Dataset: data (GitHub, Niletynines/AI_ImageClassification_CNN_Parrot_Conure). Classes: black capped conure, blue cinnamon green cheek conure, blue normal green cheek conure, blue pineapple green cheek conure, blue yellow sided greencheek, cinnamon green cheek conure, crimson bellied conure, normal green cheek conure, pineapple green cheek conure, sun conure, yellow sided green cheek conure.

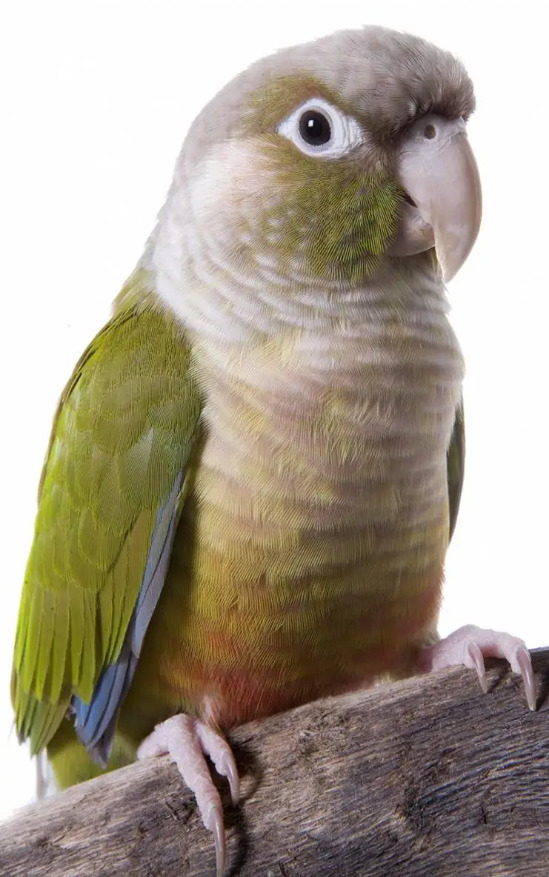
Label: cinnamon green cheek conure

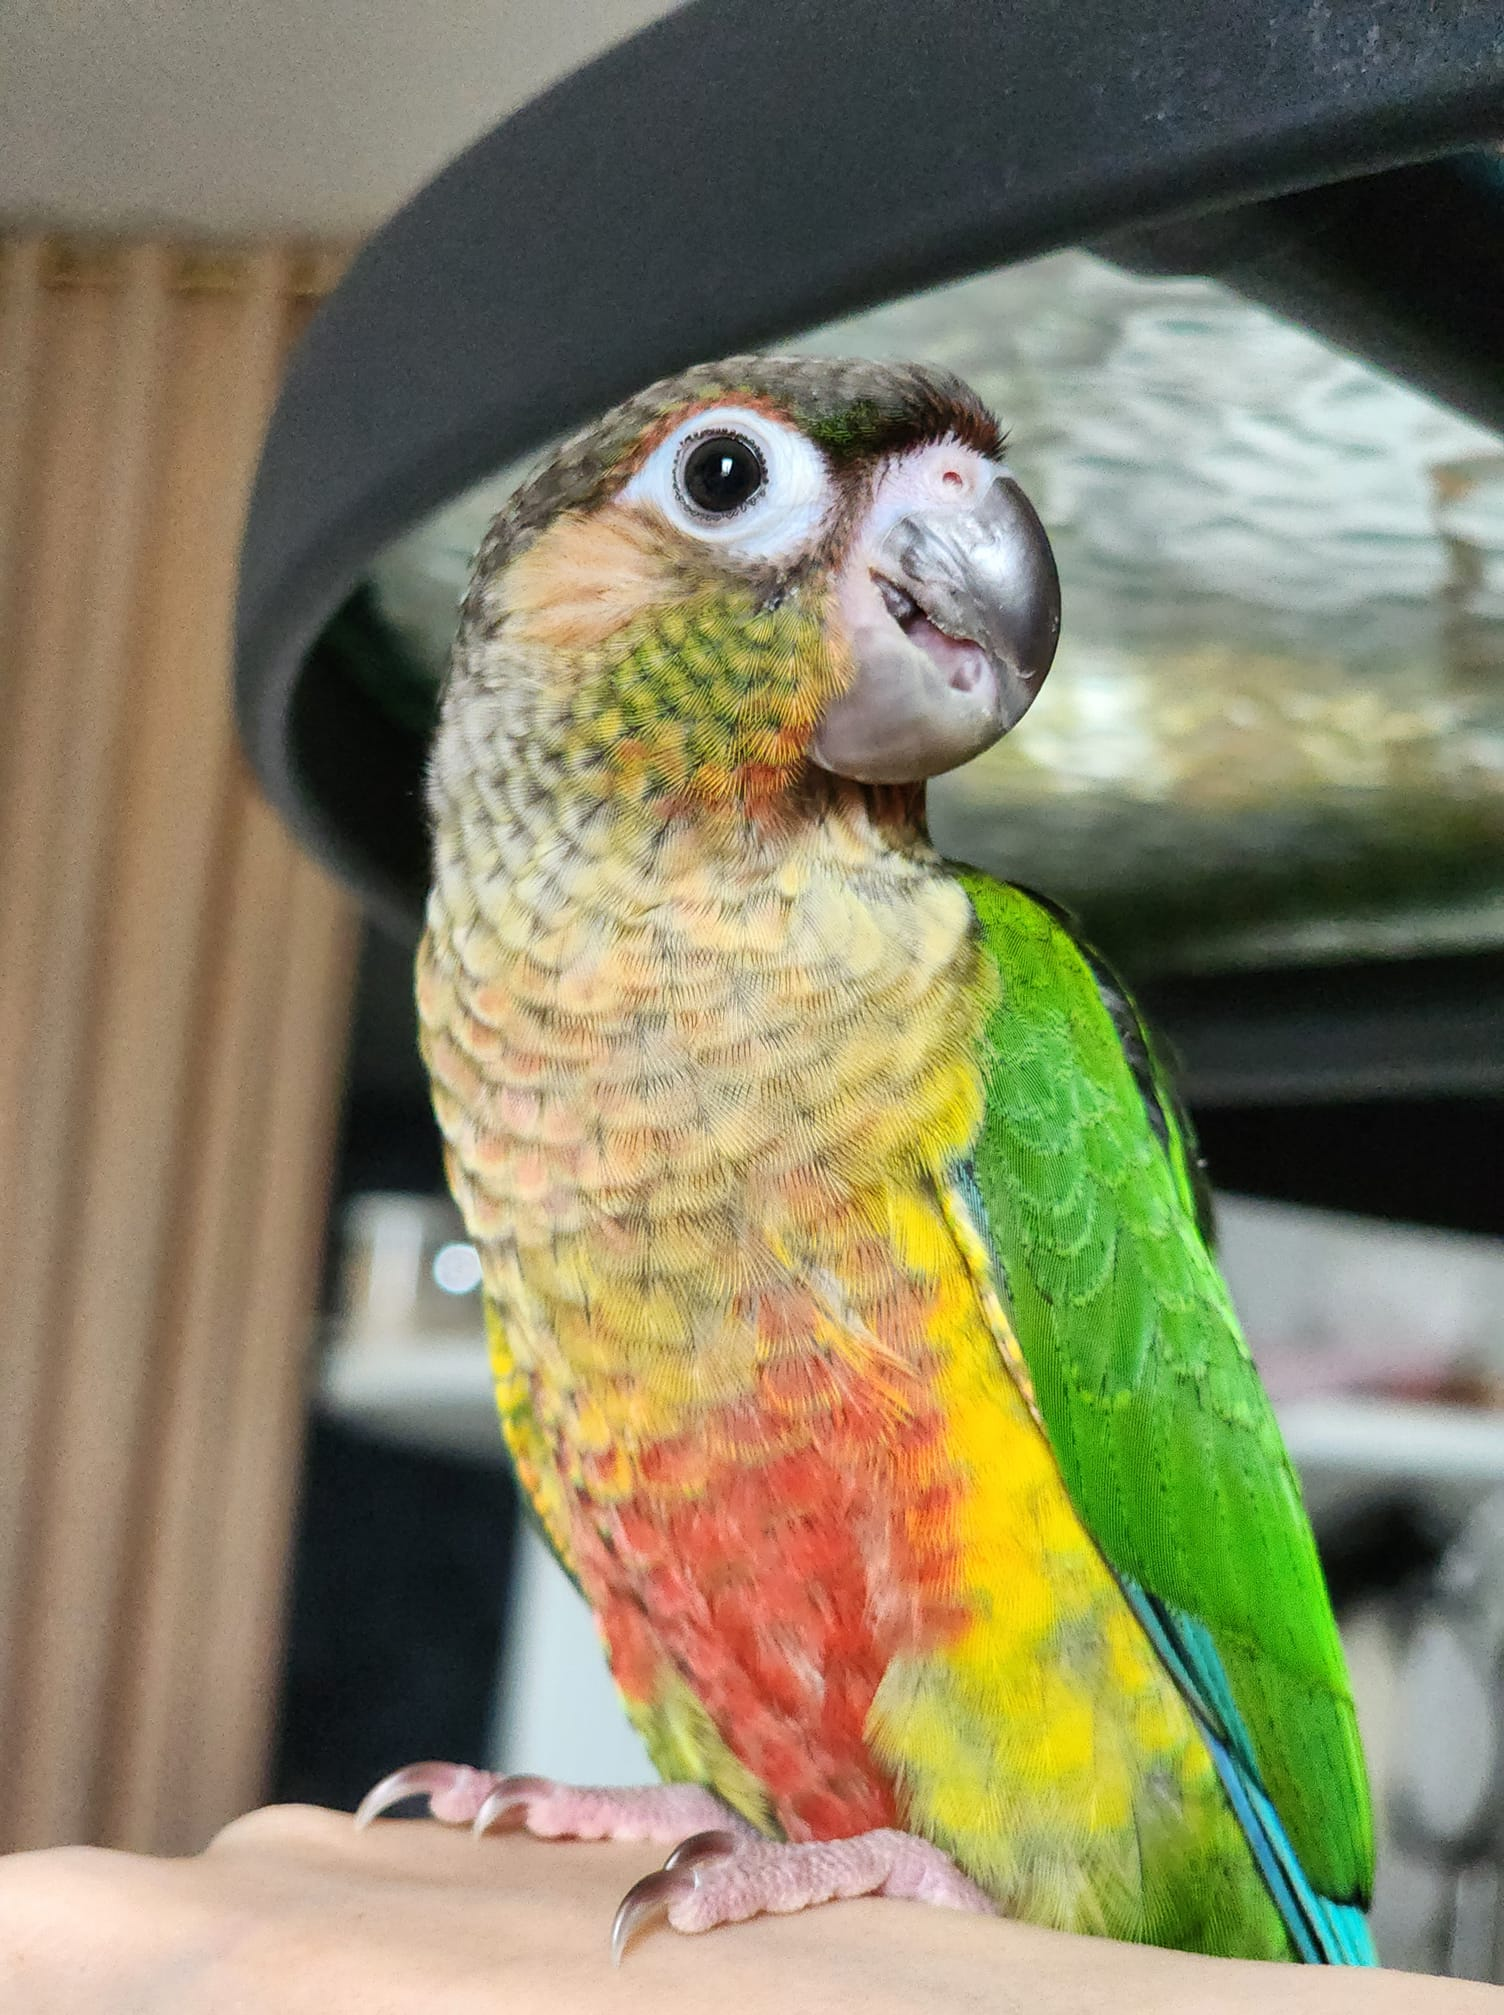
Label: yellow sided green cheek conure

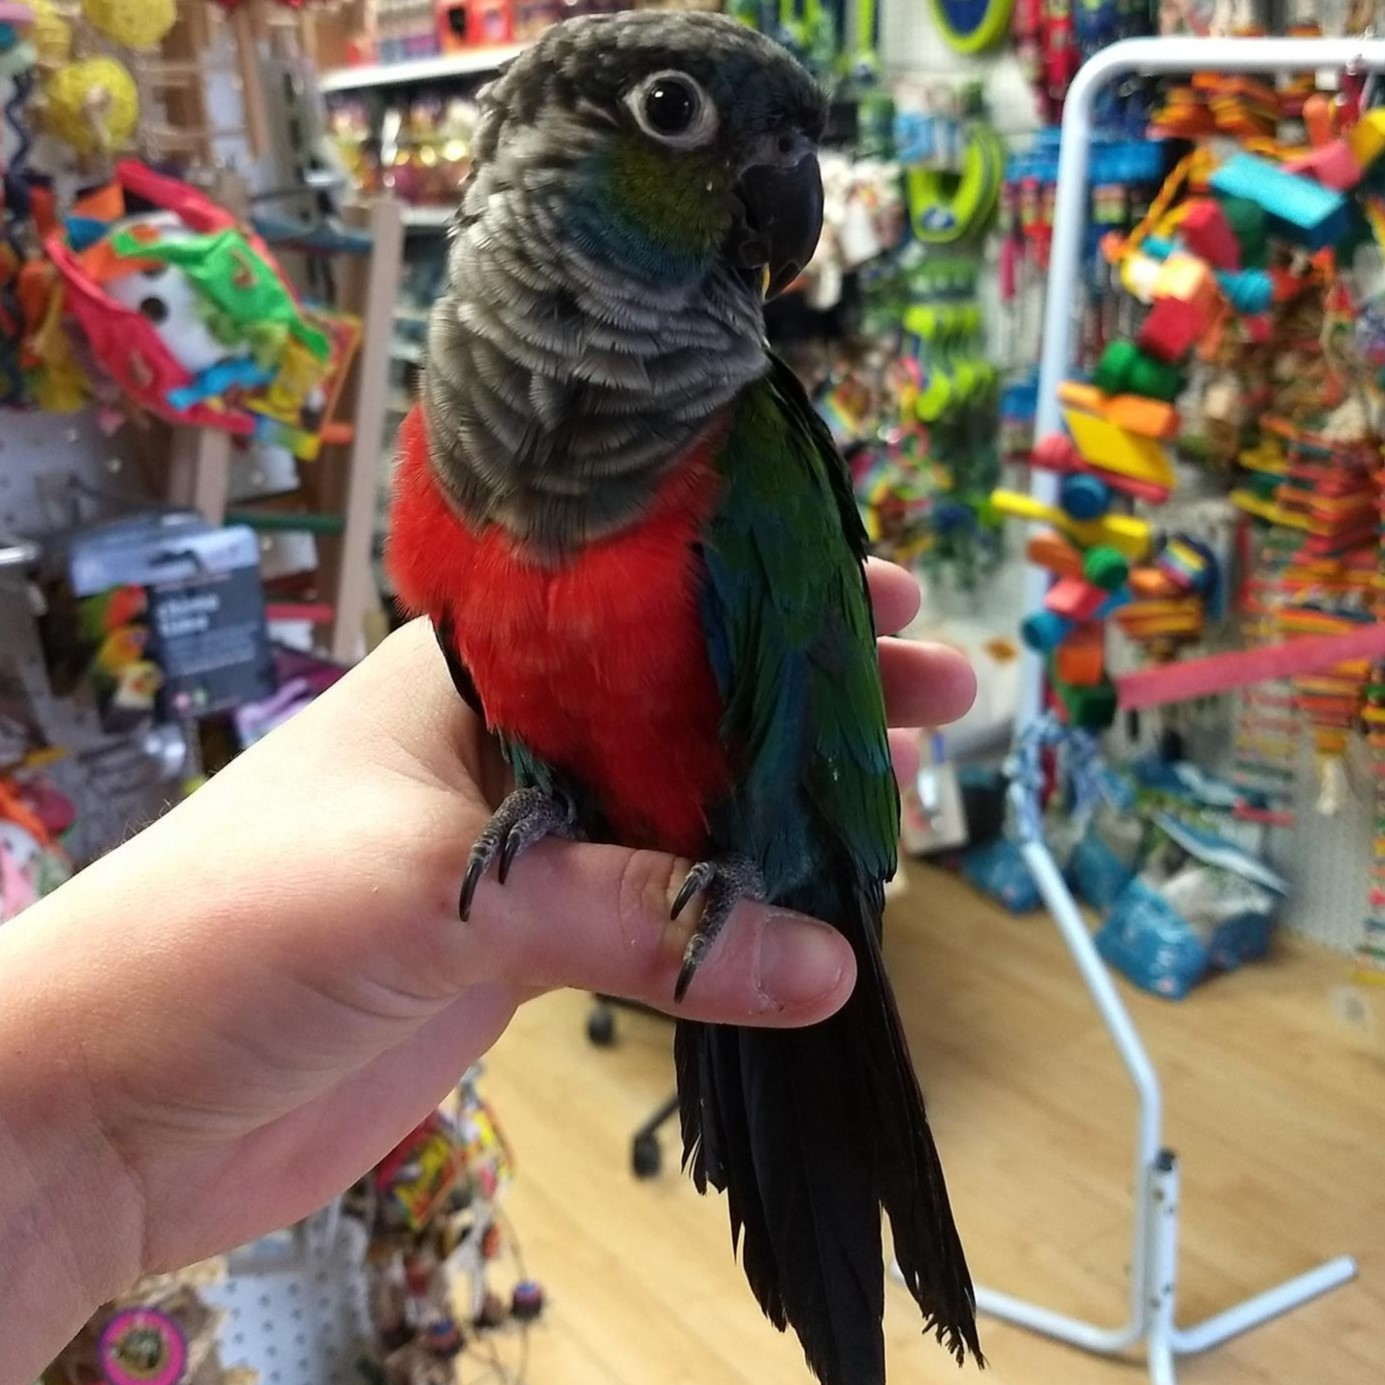
Label: crimson bellied conure

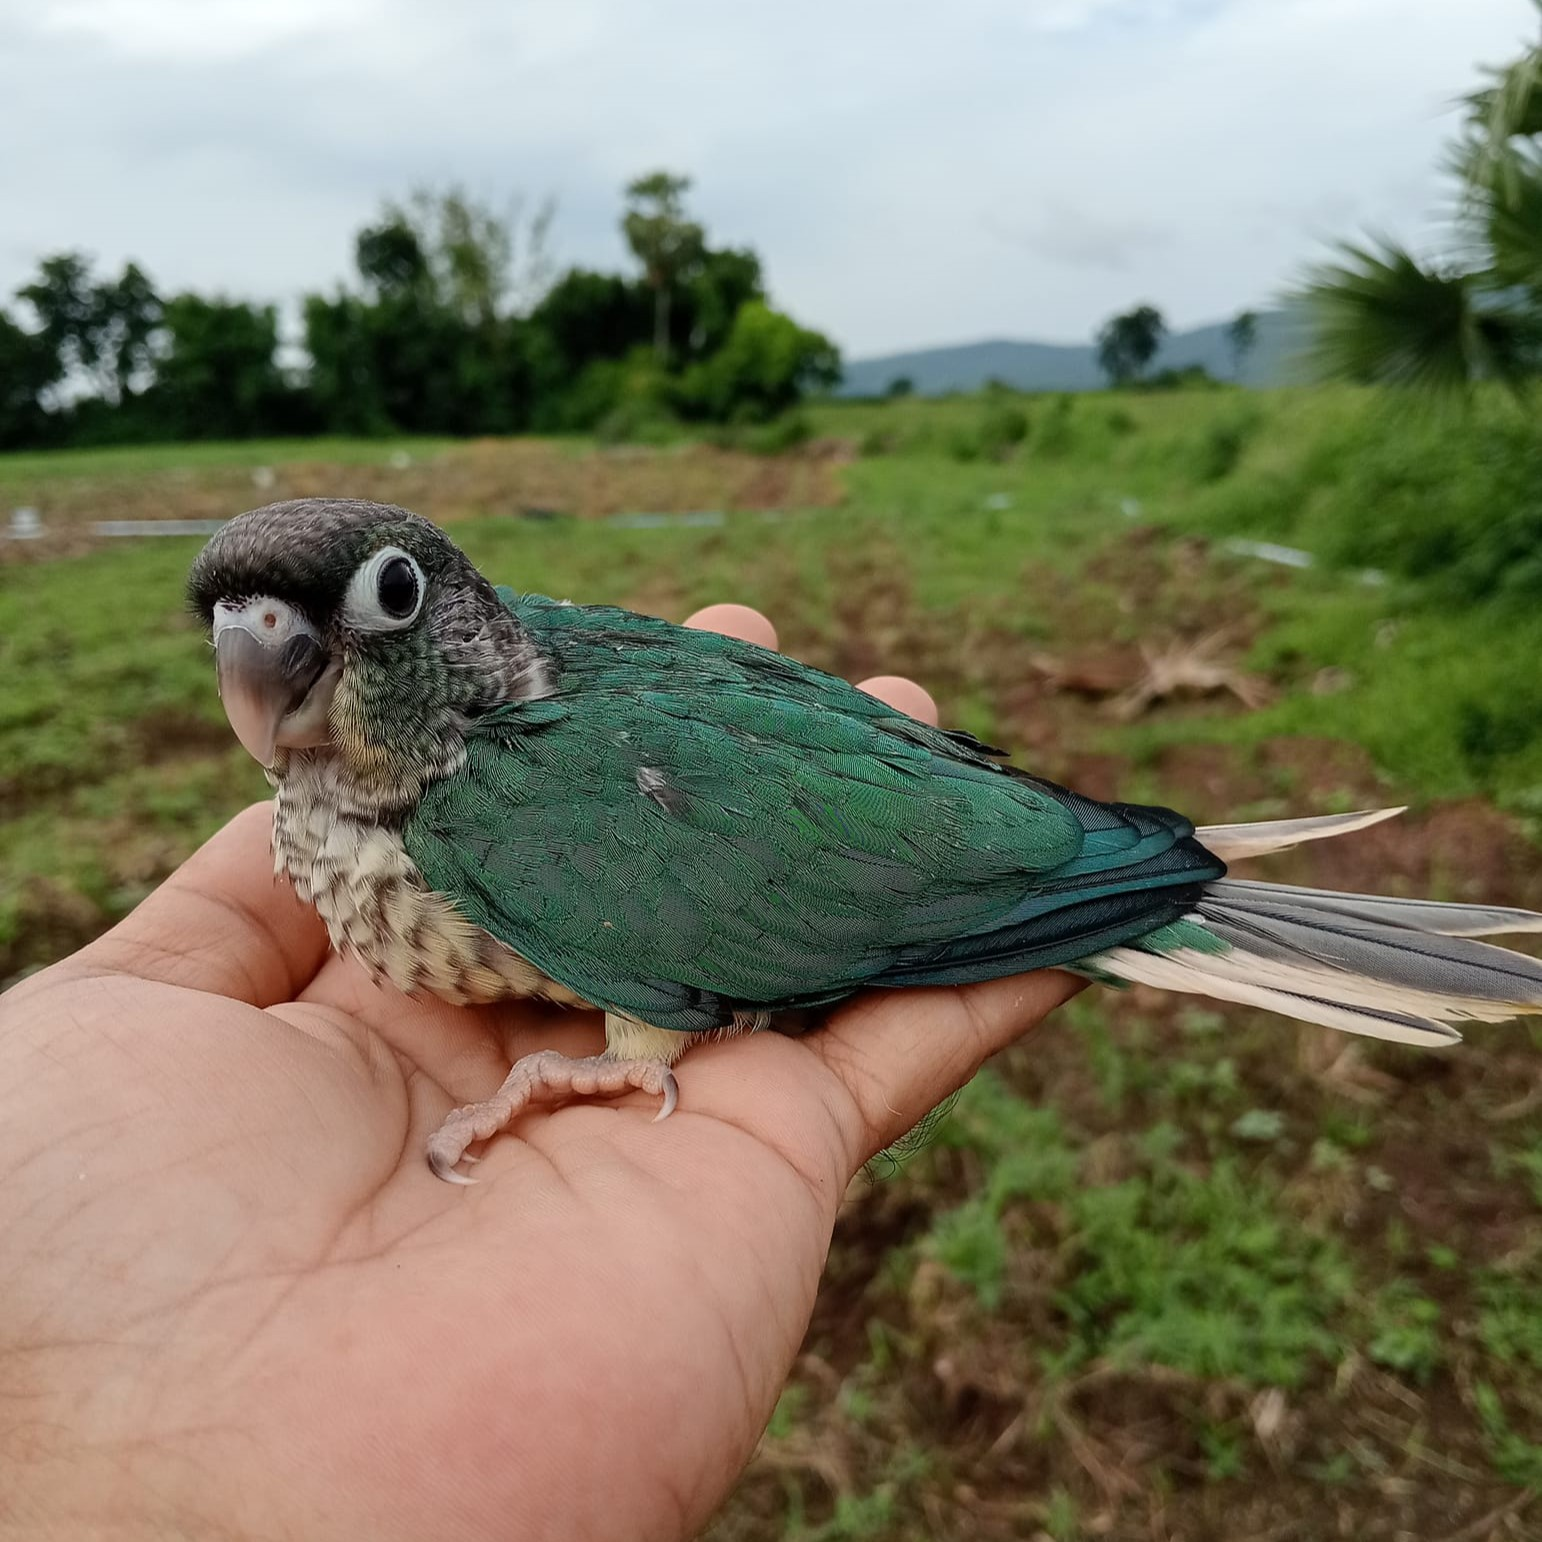
Label: blue yellow sided greencheek

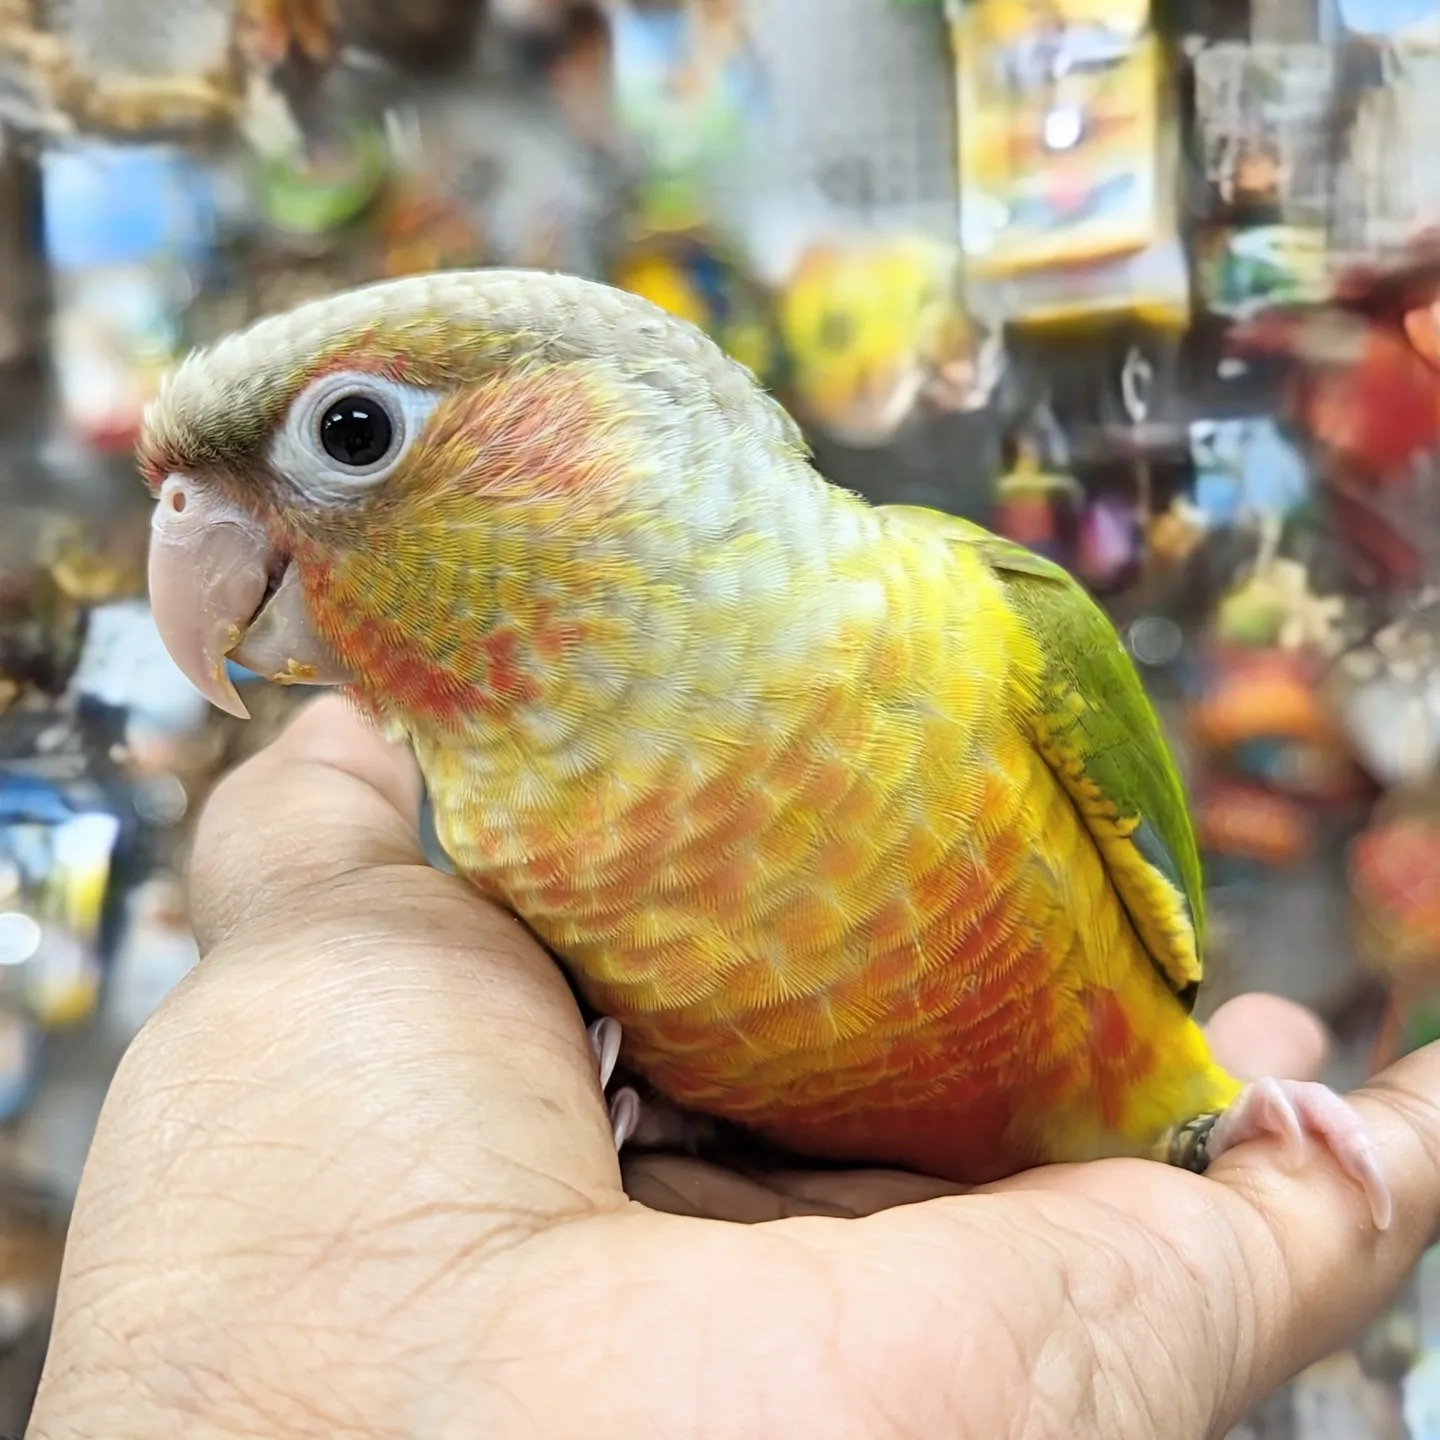
Label: pineapple green cheek conure

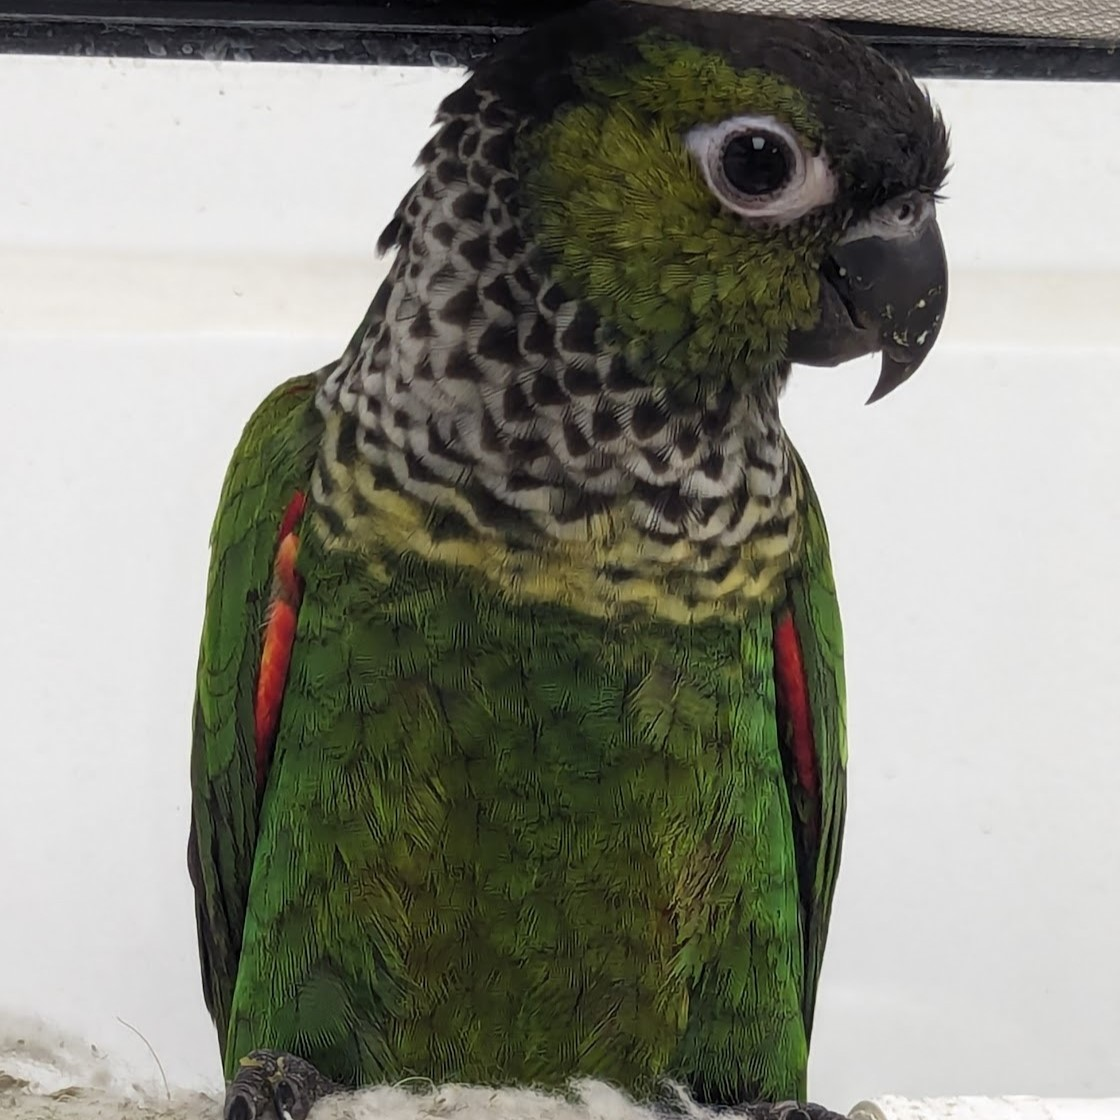
Label: black capped conure
